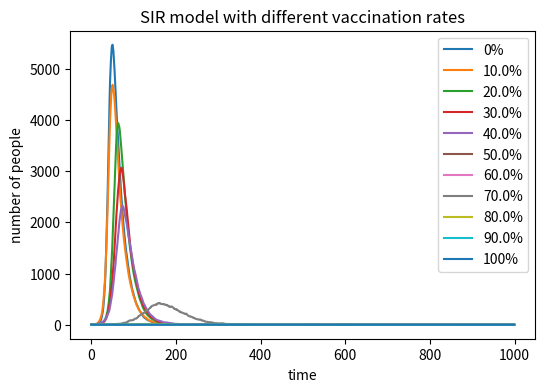

Reproduce this figure in Python.
#!/usr/bin/env python
# -*- encoding: utf-8 -*-
'''
@File    :   SIR_vaccination.py
@Time    :   2024/05/10 02:41:49
[redacted]
@Version :   1.0
@Contact :   [email redacted]
@Desc    :   None
'''

# here put the import lib
import numpy as np
import matplotlib.pyplot as plt

# variables
def SIR(rate):
    N = 10000
    S = int(9999*(1-rate))
    I = 1
    beta = 0.3
    gamma = 0.05
    I_array = []
    for t in range(1000): # time loop
        # randomly pick people to become infected
        contact_rate = beta * I / N
        if contact_rate > 1:
            print(N,S,I)
            print(contact_rate)
        infections = np.random.choice([1,0], S, p=[contact_rate, 1-contact_rate])
        new_I = infections.sum()
        # randomly pick people to be recoveries
        recoveries = np.random.choice([1,0], I, p=[gamma, 1-gamma])
        new_R = recoveries.sum()
        S -= new_I
        I = I + new_I - new_R
        # record the changes
        I_array.append(I)
    return I_array

vaccinate_rate_list = [0,0.1,0.2,0.3,0.4,0.5,0.6,0.7,0.8,0.9,1]

# draw
plt.figure(figsize=(6,4), dpi=150)
for rate in vaccinate_rate_list:
    plt.plot(SIR(rate), label=f"{rate*100}%")
plt.xlabel("time")
plt.ylabel("number of people")
plt.legend()
plt.title("SIR model with different vaccination rates")
# plt.show()
plt.savefig("./SIR_model_vaccination.png")